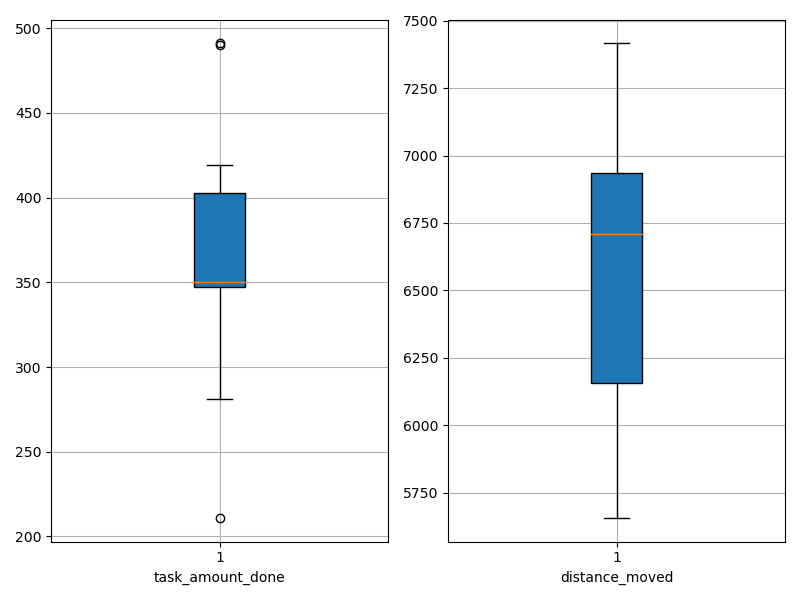

The table this chart was drawn from, first rows:
agent_id, task_amount_done, distance_moved
0, 348.0, 6566
1, 350.0, 6888
2, 353.0, 7339
3, 491.0, 6950
4, 490.0, 7415
5, 419.0, 6626
6, 281.0, 6022
7, 350.0, 5657
8, 211.0, 5873
9, 347.0, 6795
